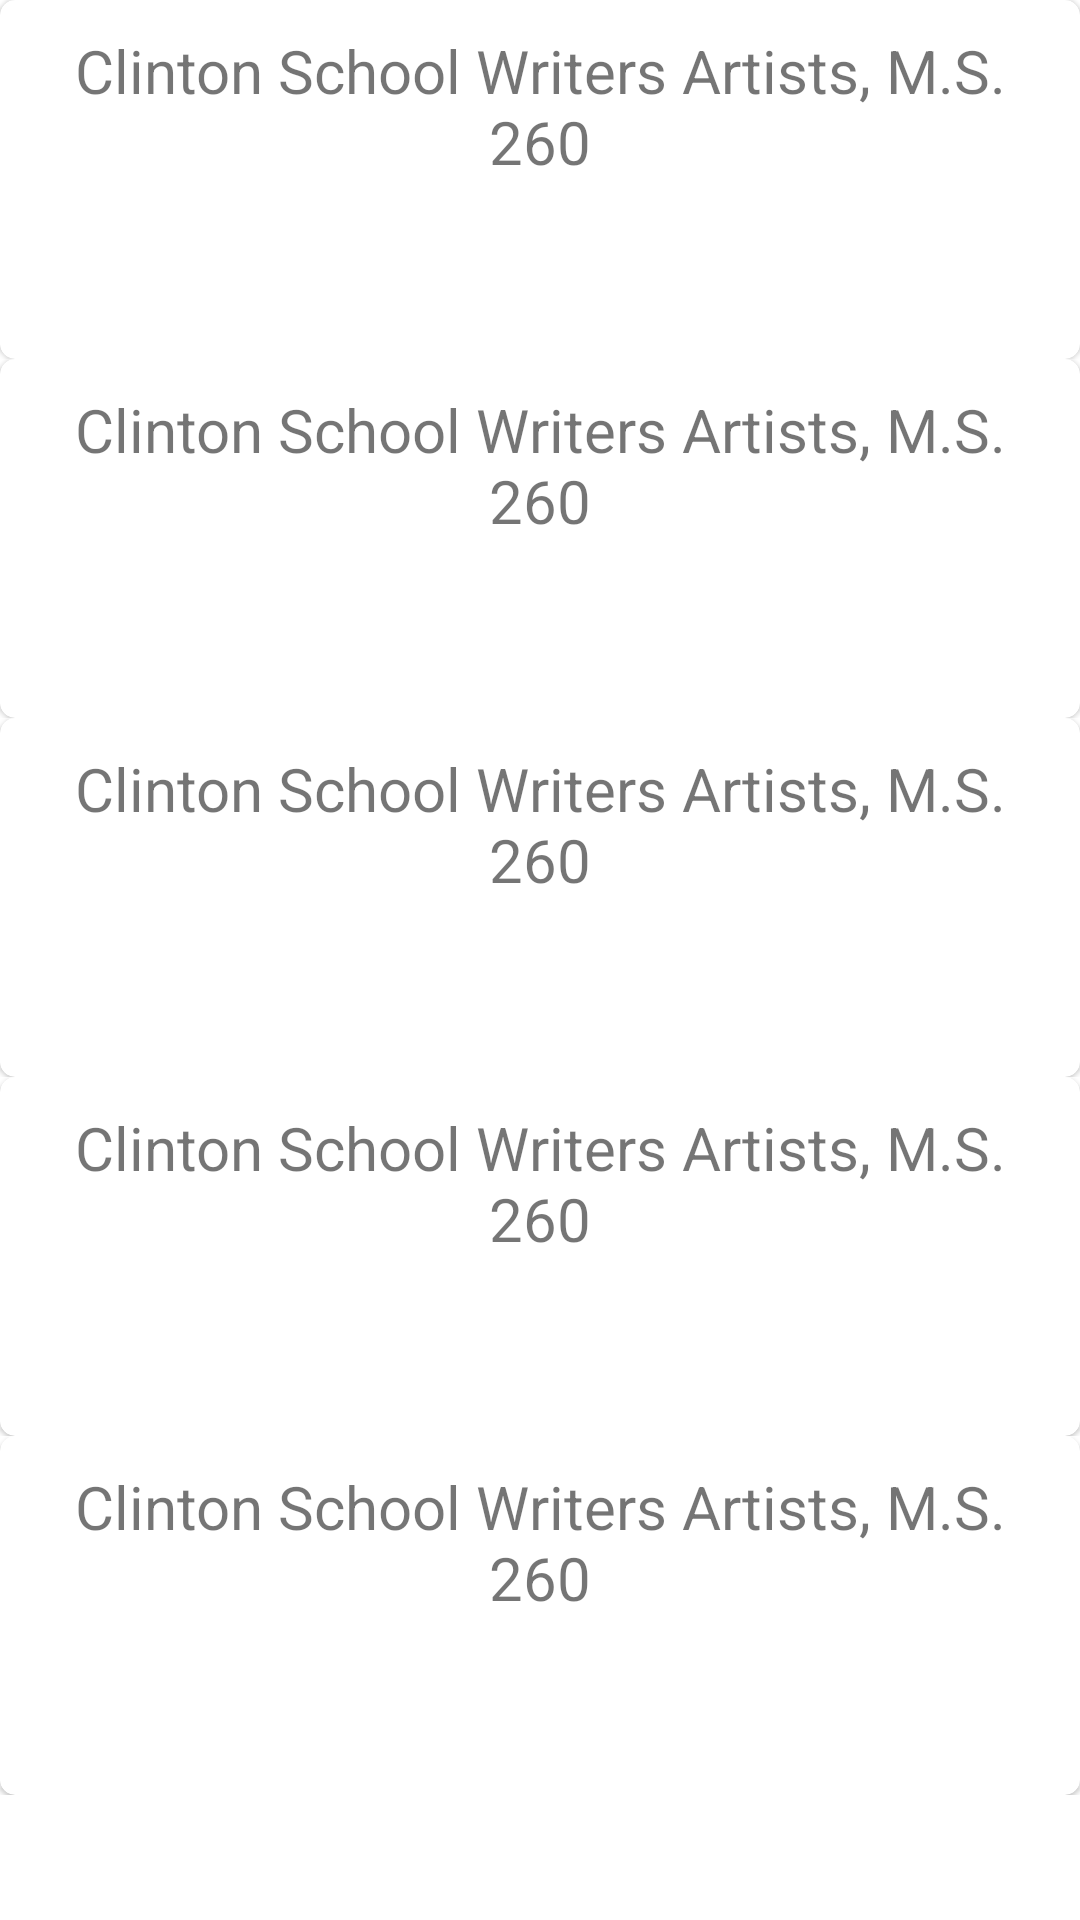

The Android layout XML behind this screen, and the referenced resources:
<!-- AndroidManifest.xml: application theme Theme.20220611Luis_SizzoNYCSchools -->
<!-- res/layout/shimmer_loading.xml -->
<?xml version="1.0" encoding="utf-8"?>
<LinearLayout xmlns:android="http://schemas.android.com/apk/res/android"
    android:layout_width="match_parent"
    android:layout_height="match_parent"
    android:orientation="vertical">

    <LinearLayout
        android:layout_width="match_parent"
        android:layout_height="wrap_content"
        android:orientation="horizontal"
        android:baselineAligned="false">

        <include
            layout="@layout/items_school"
            android:layout_width="0dp"
            android:layout_height="wrap_content"
            android:layout_weight="1" />

    </LinearLayout>

    <LinearLayout
        android:layout_width="match_parent"
        android:layout_height="wrap_content"
        android:orientation="horizontal"
        android:baselineAligned="false">

        <include
            layout="@layout/items_school"
            android:layout_width="0dp"
            android:layout_height="wrap_content"
            android:layout_weight="1" />
    </LinearLayout>

    <LinearLayout
        android:layout_width="match_parent"
        android:layout_height="wrap_content"
        android:orientation="horizontal"
        android:baselineAligned="false">

        <include
            layout="@layout/items_school"
            android:layout_width="0dp"
            android:layout_height="wrap_content"
            android:layout_weight="1" />

    </LinearLayout>

    <LinearLayout
        android:layout_width="match_parent"
        android:layout_height="wrap_content"
        android:baselineAligned="false"
        android:orientation="horizontal">

        <include
            layout="@layout/items_school"
            android:layout_width="0dp"
            android:layout_height="wrap_content"
            android:layout_weight="1" />

    </LinearLayout>

    <LinearLayout
        android:layout_width="match_parent"
        android:layout_height="wrap_content"
        android:orientation="horizontal"
        android:baselineAligned="false">

        <include
            layout="@layout/items_school"
            android:layout_width="0dp"
            android:layout_height="wrap_content"
            android:layout_weight="1" />

    </LinearLayout>
</LinearLayout>
<!-- res/layout/items_school.xml (included above) -->
<?xml version="1.0" encoding="utf-8"?>
<androidx.cardview.widget.CardView xmlns:android="http://schemas.android.com/apk/res/android"
    xmlns:tools="http://schemas.android.com/tools"
    android:layout_width="match_parent"
    android:layout_height="wrap_content"
    xmlns:app="http://schemas.android.com/apk/res-auto"
    android:orientation="vertical"
    app:cardCornerRadius="5dp"
    android:layout_margin="5dp"
    app:cardElevation="1dp"
    android:clickable="true"
    android:padding="5dp">


        <LinearLayout
            android:weightSum="2"
            android:orientation="vertical"
            android:layout_width="match_parent"
            android:layout_height="wrap_content">
            <LinearLayout
                android:layout_weight="1"
                android:gravity="center"
                android:layout_width="match_parent"
                android:layout_height="wrap_content"
                android:orientation="horizontal"
                >


                <TextView
                    android:textSize="20sp"
                    android:padding="10dp"
                    android:layout_weight="1"
                    android:id="@+id/nameSchool"
                    android:layout_width="match_parent"
                    android:layout_height="wrap_content"
                    android:gravity="center"
                    android:lines="2"
                    tools:text="Clinton School Writers Artists, M.S. 260" />

            </LinearLayout>
            <TextView
                android:background="@color/cyan"
                android:textColor="@color/white"
                android:layout_weight="1"
                android:id="@+id/addressSchool"
                android:layout_width="match_parent"
                android:layout_height="wrap_content"
                android:layout_gravity="center"
                android:gravity="start"
                android:padding="15dp"
                android:textStyle="bold"
                tools:text="10 East 15th Street, Manhattan NY 10003" />
        </LinearLayout>

</androidx.cardview.widget.CardView>
<!-- resources referenced by this layout -->
<resources>
  <style name="Theme.20220611Luis_SizzoNYCSchools" parent="Theme.MaterialComponents.DayNight.DarkActionBar">
          
          <item name="colorPrimary">@color/purple_500</item>
          <item name="colorPrimaryVariant">@color/purple_700</item>
          <item name="colorOnPrimary">@color/white</item>
          
          <item name="colorSecondary">@color/teal_200</item>
          <item name="colorSecondaryVariant">@color/teal_700</item>
          <item name="colorOnSecondary">@color/black</item>
          
          <item name="android:statusBarColor" tools:targetApi="l">?attr/colorPrimaryVariant</item>
          
      </style>
  <!-- not gathered from this repository: default colours our renderer supplied (Android Studio template values) -->
  <color name="purple_500">#FF6200EE</color>
  <color name="purple_700">#FF3700B3</color>
  <color name="teal_200">#FF03DAC5</color>
  <color name="teal_700">#FF018786</color>
  <color name="black">#FF000000</color>
  <color name="white">#FFFFFFFF</color>
</resources>
